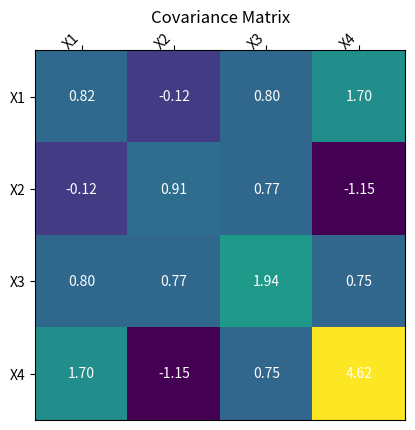

Source code (Python):
import numpy as np
import matplotlib.pyplot as plt

def generate_random_data(seed: int, num_samples: int) -> np.ndarray:
    """Generates random data for covariance analysis.

    Args:
        seed (int): Seed for random number generation for reproducibility.
        num_samples (int): Number of samples to generate.

    Returns:
        np.ndarray: Generated data matrix.
    """
    np.random.seed(seed)
    x1 = np.random.normal(0, 1, num_samples)
    x2 = np.random.normal(0, 1, num_samples)
    x3 = x1 + x2 + np.random.normal(0, 0.5, num_samples)
    x4 = 2 * x1 - x2 + np.random.normal(0, 0.5, num_samples)
    return np.array([x1, x2, x3, x4])

def calculate_covariance_matrix(data: np.ndarray) -> np.ndarray:
    """Calculates the covariance matrix from the data.

    Args:
        data (np.ndarray): Data matrix.

    Returns:
        np.ndarray: Covariance matrix.
    """
    return np.cov(data)

def visualize_covariance_matrix(cov_matrix: np.ndarray) -> None:
    """Visualizes the covariance matrix as a heatmap.

    Args:
        cov_matrix (np.ndarray): Covariance matrix to visualize.
    """
    fig, ax = plt.subplots()
    im = ax.imshow(cov_matrix, cmap="viridis")

    # Customize plot
    num_variables = cov_matrix.shape[0]
    ax.set_xticks(np.arange(num_variables))
    ax.set_yticks(np.arange(num_variables))
    ax.set_xticklabels([f"X{i+1}" for i in range(num_variables)])
    ax.set_yticklabels([f"X{i+1}" for i in range(num_variables)])
    ax.tick_params(top=True, bottom=False, labeltop=True, labelbottom=False)
    plt.setp(ax.get_xticklabels(), rotation=45, ha="right", rotation_mode="anchor")
    ax.set_title("Covariance Matrix")

    # Add text annotations to heatmap
    for i in range(num_variables):
        for j in range(num_variables):
            text = ax.text(j, i, f"{cov_matrix[i, j]:.2f}", ha="center", va="center", color="w")

    plt.show()

# Generate, calculate, and visualize data
data = generate_random_data(42, 100)
cov_matrix = calculate_covariance_matrix(data)
visualize_covariance_matrix(cov_matrix)
